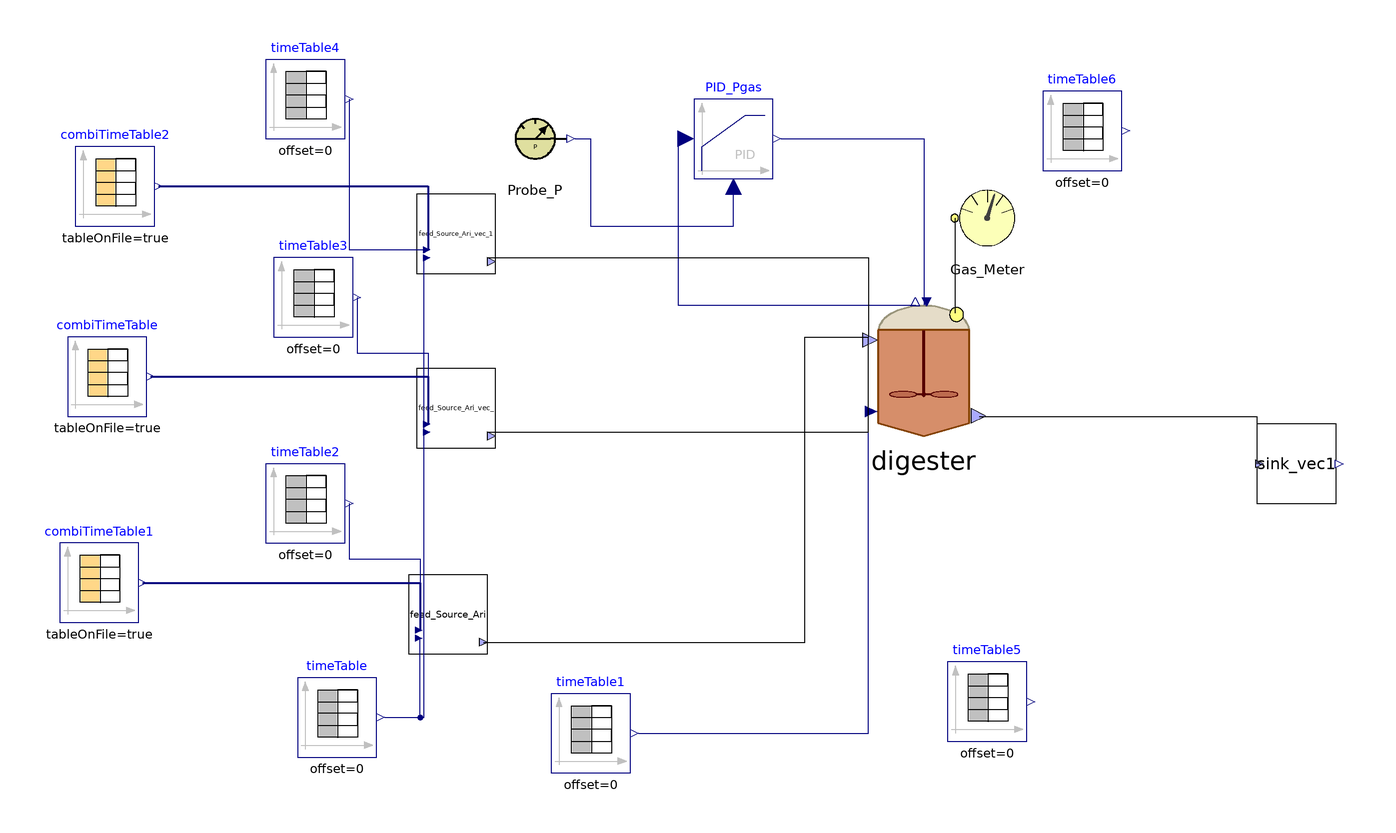

The component connection diagram of the Modelica model below, drawn from its own Placement and Line annotations.

model SAntonio
    parameter Integer nXin = 30;
    parameter Integer nW = 3;
    //Stream checked over Flores on 28/03/2023 and over S.Antonio
    //Matteo suggerisce di mettere solo realInput (no input) e poi tenere la porta fino al livello più alto (base, intermedio, alto)
    //Equazioni specificate nel modello di livello in cui attacchi la sorgente (CpombiTimeTable)
    //Puoi poi testare pezzi singoli anche intermedi attaccandoci a quel livello i tuoi input
    ADM1_P.BlockLibrary.Digester digester(I(fixed = false), S_h(fixed = true, start = 7.17353e-8), V_gas = (1527 - 1350)*2 + 1.6*706.5*(6 - 4.5), V_liq = 1350*2 + 706.5*4.5, X_aa(start = 0.61), X_ac(start = 0.44), X_c4(start = 0.23), X_fa(start = 0.17), X_h2(start = 0.21), X_pro(start = 0.07), X_su(start = 0.17), ideality = false, k_dis = 1.2, multihyd = true, nW = nW, noXc = true, precipitation = false) annotation(
      Placement(visible = true, transformation(origin = {42, 14}, extent = {{-18, -18}, {18, 18}}, rotation = 0)));
    BlockLibrary.Probe_P Probe_P annotation(
      Placement(visible = true, transformation(origin = {-56, 72}, extent = {{-10, -10}, {10, 10}}, rotation = 0)));
    ADM1_P.BlockLibrary.Gas_Meter_stream Gas_Meter annotation(
      Placement(visible = true, transformation(origin = {58, 52}, extent = {{-10, -10}, {10, 10}}, rotation = 0)));
    Modelica.Blocks.Continuous.LimPID PID_Pgas(Nd = 10, Td = 0.1, Ti = 0.5, controllerType = Modelica.Blocks.Types.SimpleController.PID, initType = Modelica.Blocks.Types.InitPID.NoInit, k = 1.5, limitsAtInit = true, strict = false, yMax = 10000, yMin = 0) annotation(
      Placement(visible = true, transformation(origin = {-6, 72}, extent = {{-10, -10}, {10, 10}}, rotation = 0)));
    Modelica.Blocks.Sources.TimeTable timeTable1(table = [0, 316.15; 732, 316.15], timeScale = 86400) annotation(
      Placement(visible = true, transformation(origin = {-42, -78}, extent = {{-10, -10}, {10, 10}}, rotation = 0)));
    Modelica.Blocks.Sources.TimeTable timeTable(table = [0, 315.15; 732, 315.15], timeScale = 86400) annotation(
      Placement(visible = true, transformation(origin = {-106, -74}, extent = {{-10, -10}, {10, 10}}, rotation = 0)));
    ADM1_P.BlockLibrary.Feed_Source_Ari_vec_ feed_Source_Ari(BD_ch = 83, BD_li = 100, BD_pr = 78, Carbonates_in = 0, Catenacci = false, Flores = false, TKN = true, f_ch_xc = 0.2, f_li_xc = 0.3, f_pr_xc = 0.2, f_si_xc = 0, nW = nW, nXin = nXin, other_cat_an = 0, steady = false, weender = true) annotation(
      Placement(visible = true, transformation(origin = {-78, -48}, extent = {{-10, -10}, {10, 10}}, rotation = 0)));
    Modelica.Blocks.Sources.CombiTimeTable combiTimeTable1(columns = integer({3, 4, 5, 6, 7, 8, 9, 10, 11, 12, 13, 14, 15, 16, 17, 18, 19, 20, 21, 22, 23, 24, 25, 26, 27, 28, 29, 30, 31}), extrapolation = Modelica.Blocks.Types.Extrapolation.NoExtrapolation, fileName = "C:/Users/lenovo/Desktop/KINGSTON/DOTTORATO/Modelica/Pilot_plant/Codig_Ari_Aprile 2023/S.Antonio_Input_MaizeSilage.txt", smoothness = Modelica.Blocks.Types.Smoothness.ConstantSegments, startTime = 0, table = [0, 0; 1, 1; 2, 4], tableName = "Input_MaizeSilage", tableOnFile = true, timeEvents = Modelica.Blocks.Types.TimeEvents.Always, timeScale = 86400, verboseExtrapolation = true, verboseRead = true) annotation(
      Placement(visible = true, transformation(origin = {-166, -40}, extent = {{-10, -10}, {10, 10}}, rotation = 0)));
    Modelica.Blocks.Sources.TimeTable timeTable2(table = [0, 37; 732, 37], timeScale = 86400) annotation(
      Placement(visible = true, transformation(origin = {-114, -20}, extent = {{-10, -10}, {10, 10}}, rotation = 0)));
    Modelica.Blocks.Sources.CombiTimeTable combiTimeTable(columns = integer({3, 4, 5, 6, 7, 8, 9, 10, 11, 12, 13, 14, 15, 16, 17, 18, 19, 20, 21, 22, 23, 24, 25, 26, 27, 28, 29, 30, 31}), extrapolation = Modelica.Blocks.Types.Extrapolation.NoExtrapolation, fileName = "C:/Users/lenovo/Desktop/KINGSTON/DOTTORATO/Modelica/Pilot_plant/Codig_Ari_Aprile 2023/S.Antonio_Input_CattleSlurry.txt", smoothness = Modelica.Blocks.Types.Smoothness.ConstantSegments, startTime = 0, table = [0, 0; 1, 1; 2, 4], tableName = "Input_CattleSlurry", tableOnFile = true, timeEvents = Modelica.Blocks.Types.TimeEvents.Always, timeScale = 86400, verboseExtrapolation = true, verboseRead = true) annotation(
      Placement(visible = true, transformation(origin = {-164, 12}, extent = {{-10, -10}, {10, 10}}, rotation = 0)));
    Modelica.Blocks.Sources.TimeTable timeTable3(table = [0, 130; 732, 130], timeScale = 86400) annotation(
      Placement(visible = true, transformation(origin = {-112, 32}, extent = {{-10, -10}, {10, 10}}, rotation = 0)));
    ADM1_P.BlockLibrary.Feed_Source_Ari_vec_ feed_Source_Ari_vec_(BD_ch = 31, BD_li = 50, BD_pr = 73, Catenacci = false, Flores = false, TKN = true, f_ch_xc = 0.2, f_li_xc = 0.3, f_pr_xc = 0.2, f_si_xc = 0, nW = nW, nXin = nXin, other_cat_an = 0, steady = false, weender = false) annotation(
      Placement(visible = true, transformation(origin = {-76, 4}, extent = {{-10, -10}, {10, 10}}, rotation = 0)));
    Modelica.Blocks.Sources.TimeTable timeTable4(table = [0, 12.8; 732, 12.8], timeScale = 86400) annotation(
      Placement(visible = true, transformation(origin = {-114, 82}, extent = {{-10, -10}, {10, 10}}, rotation = 0)));
    ADM1_P.BlockLibrary.Feed_Source_Ari_vec_ feed_Source_Ari_vec_1(BD_ch = 43, BD_li = 50, BD_pr = 75, Carbonates_in = 0, Catenacci = false, Flores = false, TKN = true, f_ch_xc = 0.2, f_li_xc = 0.3, f_pr_xc = 0.2, f_si_xc = 0, nW = nW, nXin = nXin, other_cat_an = 0, steady = false, weender = true) annotation(
      Placement(visible = true, transformation(origin = {-76, 48}, extent = {{-10, -10}, {10, 10}}, rotation = 0)));
    Modelica.Blocks.Sources.CombiTimeTable combiTimeTable2(columns = integer({3, 4, 5, 6, 7, 8, 9, 10, 11, 12, 13, 14, 15, 16, 17, 18, 19, 20, 21, 22, 23, 24, 25, 26, 27, 28, 29, 30, 31}), extrapolation = Modelica.Blocks.Types.Extrapolation.NoExtrapolation, fileName = "C:/Users/lenovo/Desktop/KINGSTON/DOTTORATO/Modelica/Pilot_plant/Codig_Ari_Aprile 2023/S.Antonio_Input_CattleManure.txt", smoothness = Modelica.Blocks.Types.Smoothness.ConstantSegments, startTime = 0, table = [0, 0; 1, 1; 2, 4], tableName = "Input_CattleManure", tableOnFile = true, timeEvents = Modelica.Blocks.Types.TimeEvents.Always, timeScale = 86400, verboseExtrapolation = true, verboseRead = true) annotation(
      Placement(visible = true, transformation(origin = {-162, 60}, extent = {{-10, -10}, {10, 10}}, rotation = 0)));
    BlockLibrary.Sink_vec sink_vec1(nW = nW) annotation(
      Placement(visible = true, transformation(origin = {136, -10}, extent = {{-10, -10}, {10, 10}}, rotation = 0)));
    Modelica.Blocks.Sources.TimeTable timeTable5(table = [0, 280.15; 160, 300.15; 190, 300.15; 365, 280; 525, 300; 555, 300; 732, 280.15], timeScale = 86400) annotation(
      Placement(visible = true, transformation(origin = {58, -70}, extent = {{-10, -10}, {10, 10}}, rotation = 0)));
    Modelica.Blocks.Sources.TimeTable timeTable6(table = [0, 0; 732, 0], timeScale = 86400) annotation(
      Placement(visible = true, transformation(origin = {82, 74}, extent = {{-10, -10}, {10, 10}}, rotation = 0)));
  equation
//  Feed1.y[1] = feed1.Flow_in;
//  Feed1.y[2] = feed1.Xi_in;
//  Feed1.y[3] = feed1.Xh2_in;
//  Feed2.y[1] = feed2.Flow_in;
//  Feed2.y[2] = feed2.Xi_in;
//  Feed2.y[3] = feed2.Xh2_in;
//
//  pH_batch_.Q = sludge_Discharge_stream.Digestate_In.Q;
//  pH_batch_.S_ip = pH_batch_.In[2];
//  pH_batch_.S_ic = pH_batch_.In[3];
//  pH_batch_.S_in = pH_batch_.In[4];
//  pH_batch_.S_va = pH_batch_.In[5];
//  pH_batch_.S_bu = pH_batch_.In[6];
//  pH_batch_.S_pro = pH_batch_.In[7];
//  pH_batch_.S_ac = pH_batch_.In[8];
//  pH_batch_.S_cat = pH_batch_.In[9];
//  pH_batch_.S_an = pH_batch_.In[10];
//  pH_batch_.S_ca = pH_batch_.In[11];
//  pH_batch_.S_mg = pH_batch_.In[12];
//
    connect(Probe_P.y_P, PID_Pgas.u_m) annotation(
      Line(points = {{-46, 72}, {-42, 72}, {-42, 50}, {-6, 50}, {-6, 60}}, color = {0, 0, 127}));
    connect(digester.Biogas_Out, Gas_Meter.Biogas_In) annotation(
      Line(points = {{50, 28}, {50, 52}}));
    connect(PID_Pgas.y, digester.u) annotation(
      Line(points = {{6, 72}, {42, 72}, {42, 30}}, color = {0, 0, 127}));
    connect(PID_Pgas.u_s, digester.P_gas) annotation(
      Line(points = {{-18, 72}, {-20, 72}, {-20, 30}, {40, 30}}, color = {0, 0, 127}));
    connect(timeTable1.y, digester.T_op) annotation(
      Line(points = {{-30, -78}, {28, -78}, {28, 4}}, color = {0, 0, 127}));
    connect(timeTable.y, feed_Source_Ari.T_op) annotation(
      Line(points = {{-94, -74}, {-85, -74}, {-85, -54}}, color = {0, 0, 127}));
    connect(feed_Source_Ari.outlet, digester.inlet) annotation(
      Line(points = {{-69, -55}, {12, -55}, {12, 22}, {28, 22}}));
    connect(combiTimeTable1.y, feed_Source_Ari.inlet[2:end]) annotation(
      Line(points = {{-155, -40}, {-85, -40}, {-85, -52}}, color = {0, 0, 127}, thickness = 0.5));
    connect(timeTable2.y, feed_Source_Ari.inlet[1]) annotation(
      Line(points = {{-103, -20}, {-103, -34}, {-85, -34}, {-85, -52}}, color = {0, 0, 127}));
    connect(timeTable3.y, feed_Source_Ari_vec_.inlet[1]) annotation(
      Line(points = {{-101, 32}, {-101, 18}, {-83, 18}, {-83, 0}}, color = {0, 0, 127}));
    connect(combiTimeTable.y, feed_Source_Ari_vec_.inlet[2:end]) annotation(
      Line(points = {{-153, 12}, {-83, 12}, {-83, 0}}, color = {0, 0, 127}, thickness = 0.5));
    connect(combiTimeTable2.y, feed_Source_Ari_vec_1.inlet[2:end]) annotation(
      Line(points = {{-151, 60}, {-83, 60}, {-83, 44}}, color = {0, 0, 127}, thickness = 0.5));
    connect(timeTable4.y, feed_Source_Ari_vec_1.inlet[1]) annotation(
      Line(points = {{-103, 82}, {-103, 44}, {-83, 44}}, color = {0, 0, 127}));
    connect(feed_Source_Ari_vec_1.outlet, digester.inlet) annotation(
      Line(points = {{-68, 42}, {28, 42}, {28, 22}}));
    connect(feed_Source_Ari_vec_.outlet, digester.inlet) annotation(
      Line(points = {{-68, -2}, {28, -2}, {28, 22}}));
    connect(timeTable.y, feed_Source_Ari_vec_.T_op) annotation(
      Line(points = {{-94, -74}, {-84, -74}, {-84, -2}}, color = {0, 0, 127}));
    connect(timeTable.y, feed_Source_Ari_vec_1.T_op) annotation(
      Line(points = {{-94, -74}, {-84, -74}, {-84, 42}}, color = {0, 0, 127}));
    connect(digester.outlet, sink_vec1.inlet) annotation(
      Line(points = {{56, 2}, {126, 2}, {126, -10}}));
    annotation(
      experiment(StartTime = 0, StopTime = 6e7, Tolerance = 1e-09, Interval = 500),
      __OpenModelica_commandLineOptions = "--matchingAlgorithm=PFPlusExt --indexReductionMethod=dynamicStateSelection -d=initialization,NLSanalyticJacobian",
      __OpenModelica_simulationFlags(lv = "LOG_STATS", s = "dassl", iif = "C:/Users/lenovo/Desktop/init.mat", iit = "139600"));
  end SAntonio;